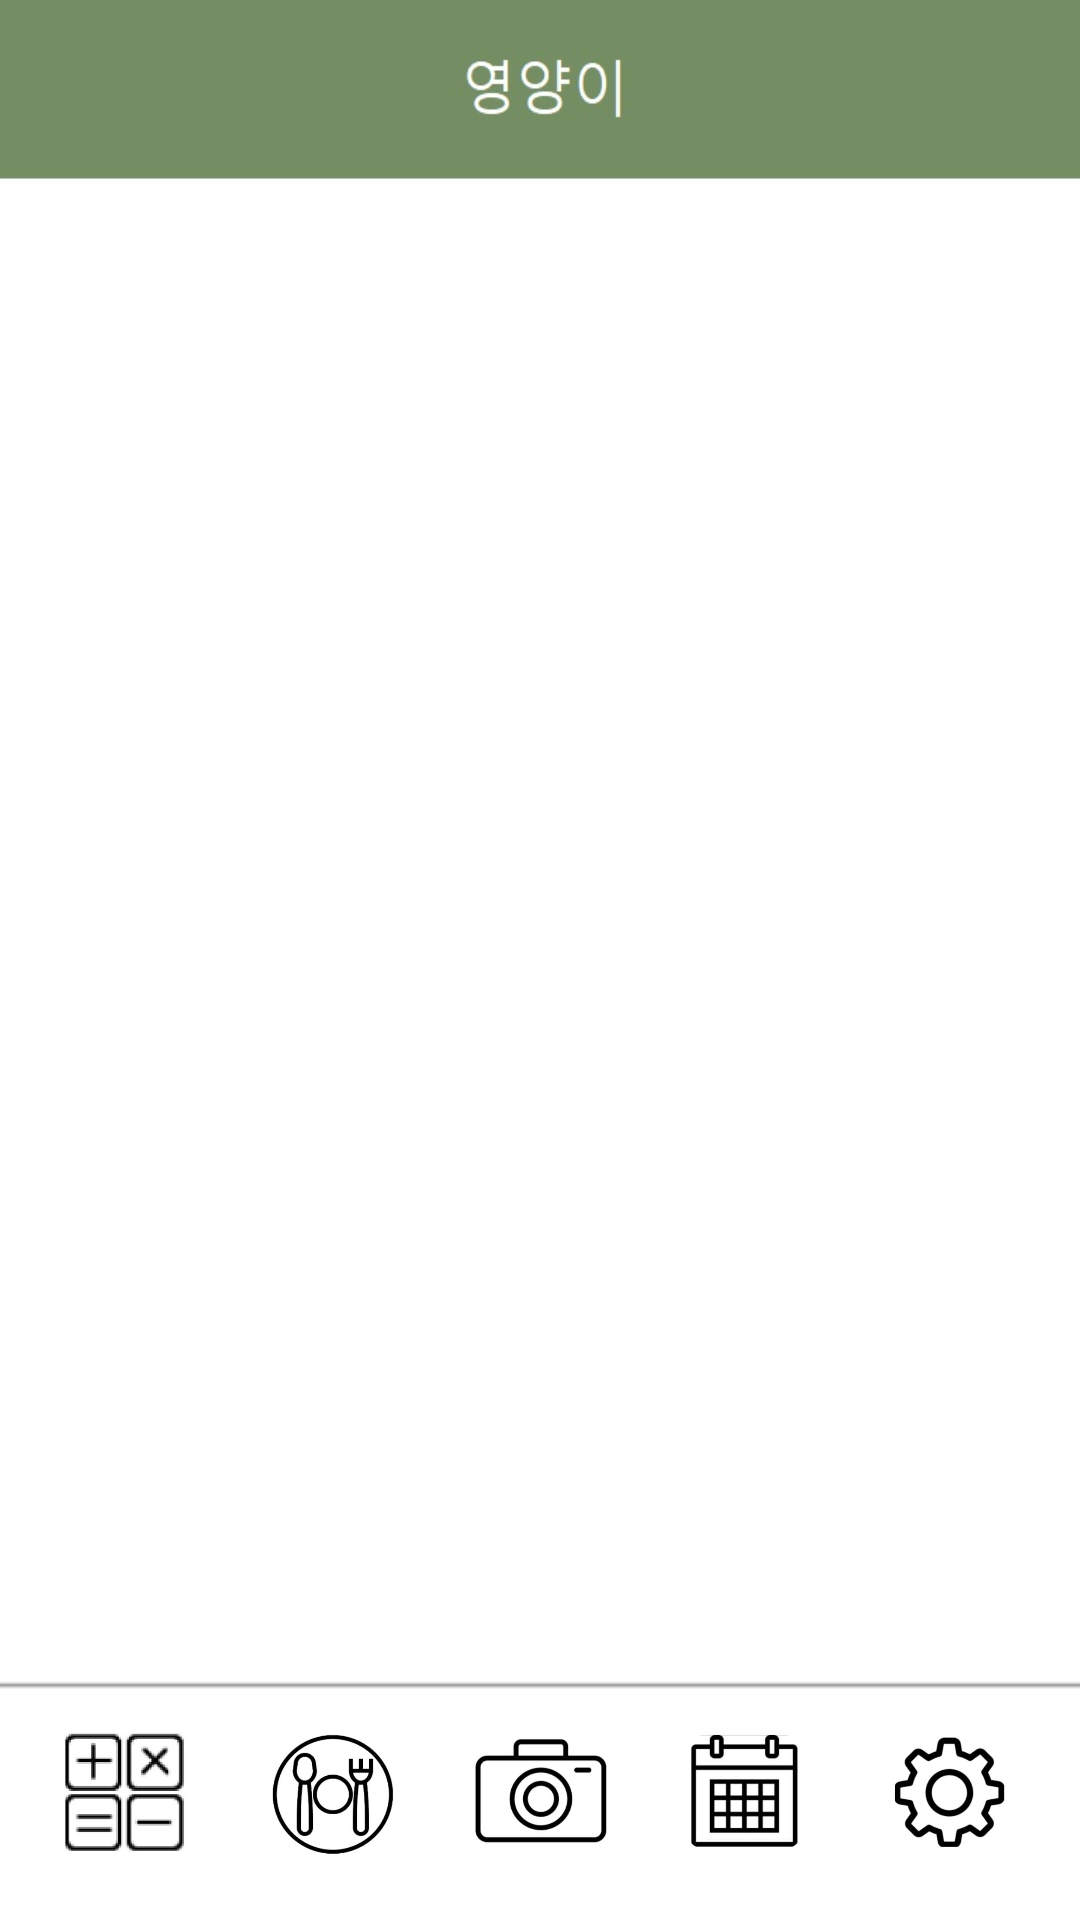

Here is an Android app screen rendered from its layout file. Give the layout XML and the strings, colors and styles it references.
<!-- AndroidManifest.xml: application theme Theme.AppCompat.NoActionBar -->
<!-- res/layout/activity_main.xml -->
<?xml version="1.0" encoding="utf-8"?>
<android.support.constraint.ConstraintLayout xmlns:android="http://schemas.android.com/apk/res/android"
    xmlns:app="http://schemas.android.com/apk/res-auto"
    xmlns:tools="http://schemas.android.com/tools"
    android:layout_width="match_parent"
    android:layout_height="match_parent"
    android:background="@drawable/back"
    tools:context=".MainActivity">

    <ImageView
        android:id="@+id/imageView2"
        android:layout_width="52dp"
        android:layout_height="43dp"
        android:layout_marginStart="8dp"
        android:layout_marginLeft="8dp"
        android:layout_marginTop="8dp"
        android:layout_marginEnd="8dp"
        android:layout_marginRight="8dp"
        android:layout_marginBottom="8dp"
        app:layout_constraintBottom_toBottomOf="parent"
        app:layout_constraintEnd_toEndOf="parent"
        app:layout_constraintHorizontal_bias="0.262"
        app:layout_constraintStart_toStartOf="parent"
        app:layout_constraintTop_toTopOf="parent"
        app:layout_constraintVertical_bias="0.978"
        app:srcCompat="@drawable/diet" />

    <ImageView
        android:id="@+id/imageView3"
        android:layout_width="53dp"
        android:layout_height="42dp"
        android:layout_marginStart="8dp"
        android:layout_marginLeft="8dp"
        android:layout_marginTop="8dp"
        android:layout_marginEnd="8dp"
        android:layout_marginRight="8dp"
        android:layout_marginBottom="8dp"
        android:onClick="RegistClick"
        app:layout_constraintBottom_toBottomOf="parent"
        app:layout_constraintEnd_toEndOf="parent"
        app:layout_constraintHorizontal_bias="0.501"
        app:layout_constraintStart_toStartOf="parent"
        app:layout_constraintTop_toTopOf="parent"
        app:layout_constraintVertical_bias="0.976"
        app:srcCompat="@drawable/camera" />

    <ImageView
        android:id="@+id/imageView4"
        android:layout_width="51dp"
        android:layout_height="41dp"
        android:layout_marginStart="8dp"
        android:layout_marginLeft="8dp"
        android:layout_marginTop="8dp"
        android:layout_marginEnd="8dp"
        android:layout_marginRight="8dp"
        android:layout_marginBottom="8dp"
        android:onClick="CalendarClick"
        app:layout_constraintBottom_toBottomOf="parent"
        app:layout_constraintEnd_toEndOf="parent"
        app:layout_constraintHorizontal_bias="0.731"
        app:layout_constraintStart_toStartOf="parent"
        app:layout_constraintTop_toTopOf="parent"
        app:layout_constraintVertical_bias="0.976"
        app:srcCompat="@drawable/calendar" />

    <ImageView
        android:id="@+id/imageView5"
        android:layout_width="60dp"
        android:layout_height="39dp"
        android:layout_marginStart="8dp"
        android:layout_marginLeft="8dp"
        android:layout_marginTop="8dp"
        android:layout_marginEnd="8dp"
        android:layout_marginRight="8dp"
        android:layout_marginBottom="8dp"
        app:layout_constraintBottom_toBottomOf="parent"
        app:layout_constraintEnd_toEndOf="parent"
        app:layout_constraintHorizontal_bias="0.98"
        app:layout_constraintStart_toStartOf="parent"
        app:layout_constraintTop_toTopOf="parent"
        app:layout_constraintVertical_bias="0.974"
        app:srcCompat="@drawable/settings" />

    <ImageView
        android:id="@+id/imageView6"
        android:layout_width="52dp"
        android:layout_height="42dp"
        android:layout_marginStart="8dp"
        android:layout_marginLeft="8dp"
        android:layout_marginTop="8dp"
        android:layout_marginEnd="8dp"
        android:layout_marginRight="8dp"
        android:layout_marginBottom="8dp"
        app:layout_constraintBottom_toBottomOf="parent"
        app:layout_constraintEnd_toEndOf="parent"
        app:layout_constraintHorizontal_bias="0.025"
        app:layout_constraintStart_toStartOf="parent"
        app:layout_constraintTop_toTopOf="parent"
        app:layout_constraintVertical_bias="0.976"
        app:srcCompat="@drawable/calculate" />

    <ImageView
        android:id="@+id/imageView9"
        android:layout_width="400dp"
        android:layout_height="30dp"
        android:layout_marginTop="8dp"
        android:layout_marginBottom="8dp"
        app:layout_constraintBottom_toBottomOf="parent"
        app:layout_constraintEnd_toEndOf="parent"
        app:layout_constraintStart_toStartOf="parent"
        app:layout_constraintTop_toTopOf="parent"
        app:layout_constraintVertical_bias="0.9"
        app:srcCompat="@drawable/line" />

</android.support.constraint.ConstraintLayout>
<!-- resources referenced by this layout -->
<resources>
  <!-- drawable back: jpg bitmap (drawable, 21402 bytes) -->
  <!-- drawable calculate: jpg bitmap (drawable, 46279 bytes) -->
  <!-- drawable calendar: jpg bitmap (drawable, 40100 bytes) -->
  <!-- drawable camera: jpg bitmap (drawable, 18827 bytes) -->
  <!-- drawable diet: jpg bitmap (drawable, 45829 bytes) -->
  <!-- drawable line: jpg bitmap (drawable, 9158 bytes) -->
  <!-- drawable settings: jpg bitmap (drawable, 41028 bytes) -->
</resources>
